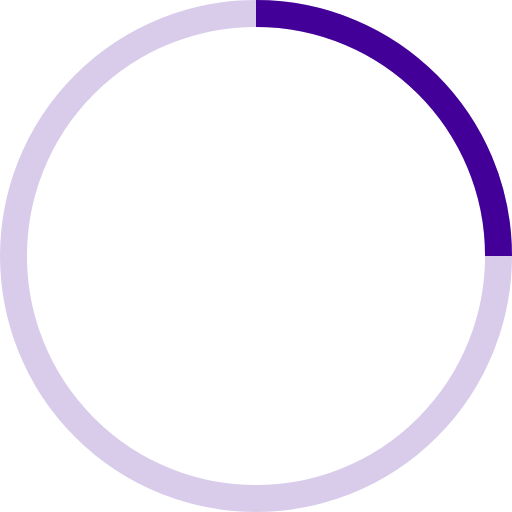
t = 0.00 s
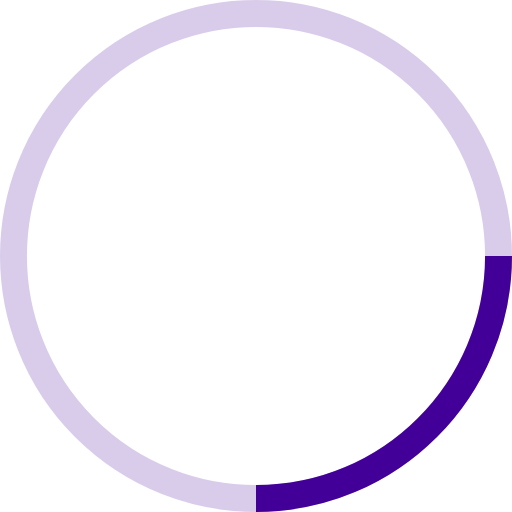
t = 0.25 s
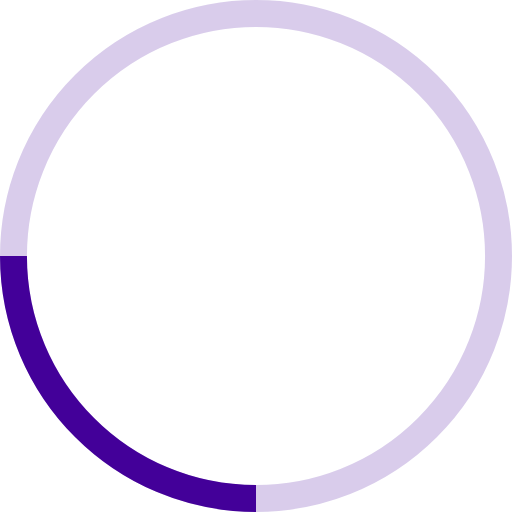
t = 0.50 s
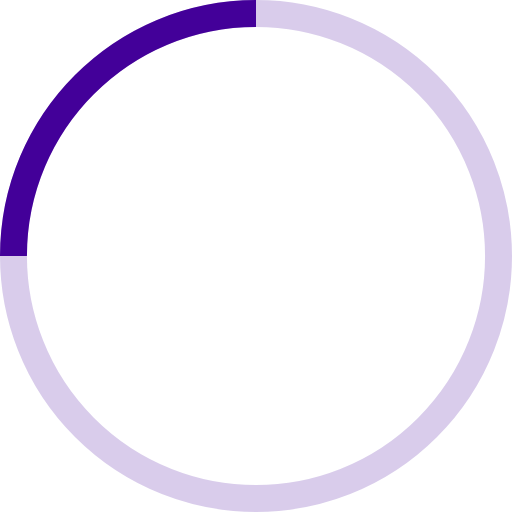
t = 0.75 s

The animated SVG that drew these frames (rendered in a browser with its animation timeline set to each time). Animation: 1 SMIL element (animateTransform=1); one cycle of 1.00 s, repeats indefinitely.

<!-- By Sam Herbert (@sherb), for everyone. More @ http://goo.gl/7AJzbL -->
<svg width="38" height="38" viewBox="0 0 38 38" xmlns="http://www.w3.org/2000/svg" stroke="#fff">
    <g fill="none" fill-rule="evenodd">
        <g transform="translate(1 1)" stroke-width="2">
            <circle stroke-opacity=".2" stroke="#430099" cx="18" cy="18" r="18"/>
            <path d="M36 18c0-9.94-8.06-18-18-18" stroke="#430099">
                <animateTransform
                    attributeName="transform"
                    type="rotate"
                    from="0 18 18"
                    to="360 18 18"
                    dur="1s"
                    repeatCount="indefinite"/>
            </path>
        </g>
    </g>
</svg>
